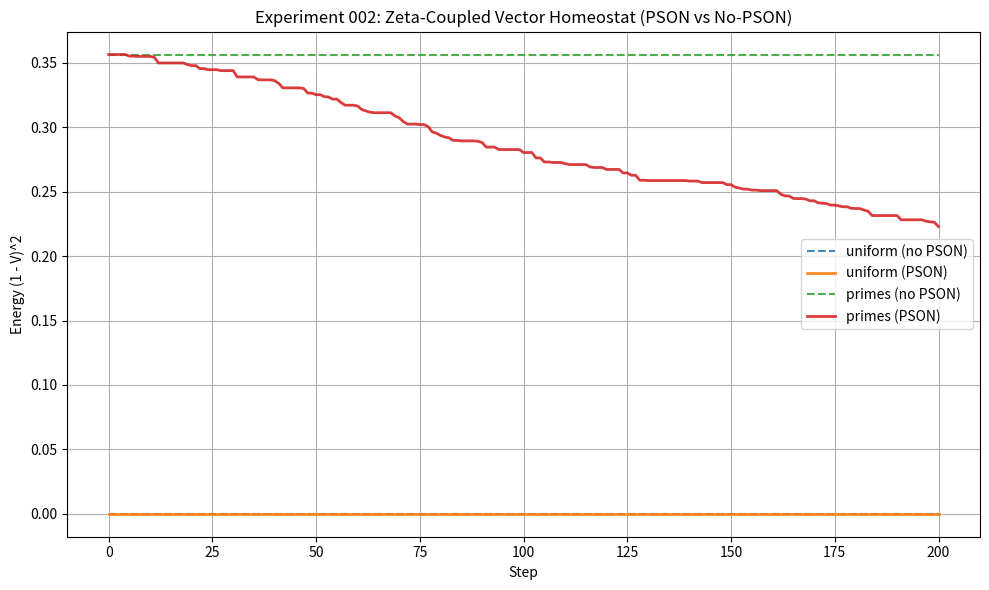

This chart was generated by the following Python code:
import argparse
import json
from typing import List, Tuple, Dict

import numpy as np
import matplotlib.pyplot as plt

# Try to import mpmath for true zeta; fallback to synthetic zeros if missing
try:
    import mpmath as mp
    HAS_MPMATH = True
except Exception:
    HAS_MPMATH = False


# =============================================================================
# ACTUAL EXPERIMENT 002
# Zeta-coupled optical phases + vector Homeostat (Wormhole + PSON)
# =============================================================================
# - We compute a zeta-driven phase component per gap: phi_zeta_i ∝ Re(ζ(1/2 + i t_i))
# - We evolve per-gap phase gates with a vector Homeostat:
#     * Wormhole gradient: non-local, gate-independent update (Eq. 3)
#     * PSON: precision-scaled metric-orthogonal noise with down-only acceptance
# - We compare primes vs uniform gaps, report final visibility, ΔF90, acceptance
# - Artifacts: actual_experiment_002_energy.png + printed JSON summary
# =============================================================================


def first_25_primes() -> List[int]:
    return [2, 3, 5, 7, 11, 13, 17, 19, 23, 29, 31, 37, 41, 43, 47, 53, 59, 61, 67, 71, 73, 79, 83, 89, 97]


def build_gaps(config: str) -> List[float]:
    primes = first_25_primes()
    if config == "uniform":
        return [100.0] * len(primes)
    if config == "primes":
        return [float(p * 10) for p in primes]
    raise ValueError(f"Unknown config: {config}")


def compute_zeta_re_for_gaps(gaps_um: List[float], t_scale: float = 10.0) -> np.ndarray:
    """
    Compute Re(zeta(1/2 + i t_i)) per gap with t_i scaled by gap/max_gap * t_scale.
    Fallback: synthetic zeta-like sum of sines over a few known zeros if mpmath is missing.
    """
    gaps = np.asarray(gaps_um, dtype=float)
    max_gap = float(np.max(gaps)) + 1e-8
    t = (gaps / max_gap) * t_scale
    if HAS_MPMATH:
        vals = [float(mp.re(mp.zeta(0.5 + 1j * float(tt)))) for tt in t]
        return np.asarray(vals, dtype=float)
    # Fallback: truncated zeros mixture
    zeros = np.array([14.134725, 21.022040, 25.010857, 30.424876, 32.935062], dtype=float)
    # Normalize t to avoid extreme phases
    zsig = np.sum(np.sin(2 * np.pi * np.outer(t, zeros)), axis=1)
    return zsig.astype(float)


def simulate_interference_zeta(
    gaps_um: List[float],
    phases: np.ndarray,
    zeta_re: np.ndarray,
    zeta_gain: float,
) -> np.ndarray:
    """
    Compute intensity I(x) by averaging interference patterns over gaps.
    Per-gap phase: k*d*sin(theta) + zeta_gain * zeta_re[i] + phases[i]
    """
    assert len(gaps_um) == phases.shape[0] == zeta_re.shape[0], "phases/zeta must match gaps"
    lambda_nm = 633.0
    k = 2 * np.pi / (lambda_nm * 1e-9)
    L = 1.0
    x_screen = np.linspace(-0.005, 0.005, 500)
    theta = x_screen / L
    amp_per_slit = 0.5

    intensities = []
    for i, g_um in enumerate(gaps_um):
        d = g_um * 1e-6
        phi = k * d * np.sin(theta) + zeta_gain * zeta_re[i] + phases[i]
        field1 = amp_per_slit * np.exp(1j * 0.0)
        field2 = amp_per_slit * np.exp(1j * phi)
        I = np.abs(field1 + field2) ** 2
        intensities.append(I)
    return np.mean(intensities, axis=0)


def calculate_visibility(I: np.ndarray) -> float:
    I_max = float(np.max(I))
    I_min = float(np.min(I))
    return (I_max - I_min) / (I_max + I_min + 1e-8)


def energy_from_visibility(V: float) -> float:
    return (1.0 - V) ** 2


def compute_precision_and_weights(gaps_um: List[float]) -> Tuple[np.ndarray, np.ndarray]:
    """
    Precision Λ and wormhole weights from gap irregularity.
    """
    gaps = np.asarray(gaps_um, dtype=float)
    g_mean = float(np.mean(gaps))
    g_var = float(np.var(gaps)) + 1e-8
    irregularity = ((gaps - g_mean) ** 2) / g_var
    precision = 1.0 / (1.0 + irregularity)
    precision = np.clip(precision, 1e-4, 1.0)
    weights = irregularity.copy()
    if float(np.sum(weights)) <= 1e-8:
        weights = np.ones_like(weights)
    weights = weights / float(np.sum(weights))
    return precision, weights


def project_noise_metric_orthogonal(
    grad: np.ndarray, precision: np.ndarray, rng: np.random.Generator
) -> np.ndarray:
    """
    Metric-orthogonal projection of N(0,I) relative to grad with metric M=diag(precision).
    Ensures grad^T M delta = 0.
    """
    z = rng.normal(0.0, 1.0, size=grad.shape[0])
    Mz = precision * z
    Mg = precision * grad
    denom = float(np.dot(grad, Mg)) + 1e-12
    if abs(denom) < 1e-18:
        return z
    alpha = float(np.dot(grad, Mz)) / denom
    return z - alpha * grad


def run_homeostat_vector_zeta(
    gaps_um: List[float],
    zeta_re: np.ndarray,
    zeta_gain: float,
    steps: int = 200,
    w: float = 0.2,
    lr: float = 0.1,
    noise_scale: float = 0.02,
    use_pson: bool = True,
    seed: int = 42,
) -> Dict[str, object]:
    rng = np.random.default_rng(seed)
    d = len(gaps_um)
    phases = np.zeros(d, dtype=float)
    precision, weights = compute_precision_and_weights(gaps_um)

    energies: List[float] = []
    visibilities: List[float] = []
    phase_hist: List[np.ndarray] = []
    accepted = 0
    attempts = 0

    I0 = simulate_interference_zeta(gaps_um, phases, zeta_re, zeta_gain)
    V0 = calculate_visibility(I0)
    E0 = energy_from_visibility(V0)
    energies.append(E0)
    visibilities.append(V0)
    phase_hist.append(phases.copy())

    for _ in range(steps):
        I_cur = simulate_interference_zeta(gaps_um, phases, zeta_re, zeta_gain)
        V_cur = calculate_visibility(I_cur)
        E_cur = energy_from_visibility(V_cur)

        benefit = E_cur
        grad = -w * benefit * weights  # wormhole gradient vector

        proposal = phases - lr * grad

        if use_pson:
            delta_perp = project_noise_metric_orthogonal(grad=grad, precision=precision, rng=rng)
            noise = (delta_perp / (np.sqrt(precision) + 1e-12)) * noise_scale
            candidate = proposal + noise
        else:
            candidate = proposal

        attempts += 1
        I_new = simulate_interference_zeta(gaps_um, candidate, zeta_re, zeta_gain)
        V_new = calculate_visibility(I_new)
        E_new = energy_from_visibility(V_new)

        if E_new <= E_cur:
            phases = candidate
            accepted += 1
            energies.append(E_new)
            visibilities.append(V_new)
            phase_hist.append(phases.copy())
            continue

        if use_pson:
            attempts += 1
            I_det = simulate_interference_zeta(gaps_um, proposal, zeta_re, zeta_gain)
            V_det = calculate_visibility(I_det)
            E_det = energy_from_visibility(V_det)
            if E_det <= E_cur:
                phases = proposal
                accepted += 1
                energies.append(E_det)
                visibilities.append(V_det)
                phase_hist.append(phases.copy())
                continue

        energies.append(E_cur)
        visibilities.append(V_cur)
        phase_hist.append(phases.copy())

    return {
        "energies": energies,
        "visibilities": visibilities,
        "phases": phase_hist,
        "accepted": accepted,
        "attempts": attempts,
        "accept_rate": 0.0 if attempts == 0 else accepted / attempts,
        "final_V": float(visibilities[-1]),
    }


def delta_f90_steps(energies: List[float]) -> int:
    E0 = energies[0]
    Ef = energies[-1]
    target = Ef + 0.1 * (E0 - Ef)
    for i, E in enumerate(energies):
        if E <= target:
            return i
    return -1


def run_experiment(steps: int, w: float, lr: float, noise: float, zeta_gain: float, seed: int) -> Dict[str, Dict[str, float]]:
    configs = ["uniform", "primes"]
    summary: Dict[str, Dict[str, float]] = {}
    plt.figure(figsize=(10, 6))

    for cfg in configs:
        gaps = build_gaps(cfg)
        zeta_re = compute_zeta_re_for_gaps(gaps_um=gaps, t_scale=10.0)

        # Baseline (no updates, phases=0)
        I_base = simulate_interference_zeta(gaps, np.zeros(len(gaps)), zeta_re, zeta_gain)
        V_base = calculate_visibility(I_base)

        # Vector Homeostat runs
        res_no = run_homeostat_vector_zeta(gaps, zeta_re, zeta_gain, steps=steps, w=w, lr=lr, noise_scale=noise, use_pson=False, seed=seed)
        res_ps = run_homeostat_vector_zeta(gaps, zeta_re, zeta_gain, steps=steps, w=w, lr=lr, noise_scale=noise, use_pson=True, seed=seed)

        df90_no = delta_f90_steps(res_no["energies"])
        df90_ps = delta_f90_steps(res_ps["energies"])

        summary[cfg] = {
            "baseline_V": float(V_base),
            "final_V_no_pson": float(res_no["final_V"]),
            "final_V_pson": float(res_ps["final_V"]),
            "accept_rate_no_pson": float(res_no["accept_rate"]),
            "accept_rate_pson": float(res_ps["accept_rate"]),
            "deltaF90_steps_no_pson": int(df90_no),
            "deltaF90_steps_pson": int(df90_ps),
        }

        # Plot energies
        plt.plot(res_no["energies"], linestyle="--", alpha=0.85, label=f"{cfg} (no PSON)")
        plt.plot(res_ps["energies"], linewidth=2, alpha=0.9, label=f"{cfg} (PSON)")

    plt.xlabel("Step")
    plt.ylabel("Energy (1 - V)^2")
    plt.title("Experiment 002: Zeta-Coupled Vector Homeostat (PSON vs No-PSON)")
    plt.grid(True)
    plt.legend()
    plt.tight_layout()
    plt.savefig("actual_experiment_002_energy.png")

    return summary


def main():
    parser = argparse.ArgumentParser(description="Experiment 002: Zeta-coupled vector homeostat")
    parser.add_argument("--steps", type=int, default=200)
    parser.add_argument("--w", type=float, default=0.2, help="Wormhole gain")
    parser.add_argument("--lr", type=float, default=0.1, help="Learning rate")
    parser.add_argument("--noise", type=float, default=0.02, help="PSON noise scale")
    parser.add_argument("--zeta_gain", type=float, default=0.2, help="Gain for zeta phase contribution")
    parser.add_argument("--seed", type=int, default=42)
    args = parser.parse_args()

    np.random.seed(args.seed)

    summary = run_experiment(steps=args.steps, w=args.w, lr=args.lr, noise=args.noise, zeta_gain=args.zeta_gain, seed=args.seed)
    print("\n=== Experiment 002 Summary ===")
    print(json.dumps(summary, indent=2))
    print("Plot saved: actual_experiment_002_energy.png")
    if not HAS_MPMATH:
        print("Note: mpmath not available, used synthetic zeta-like signal fallback.")


if __name__ == "__main__":
    main()
